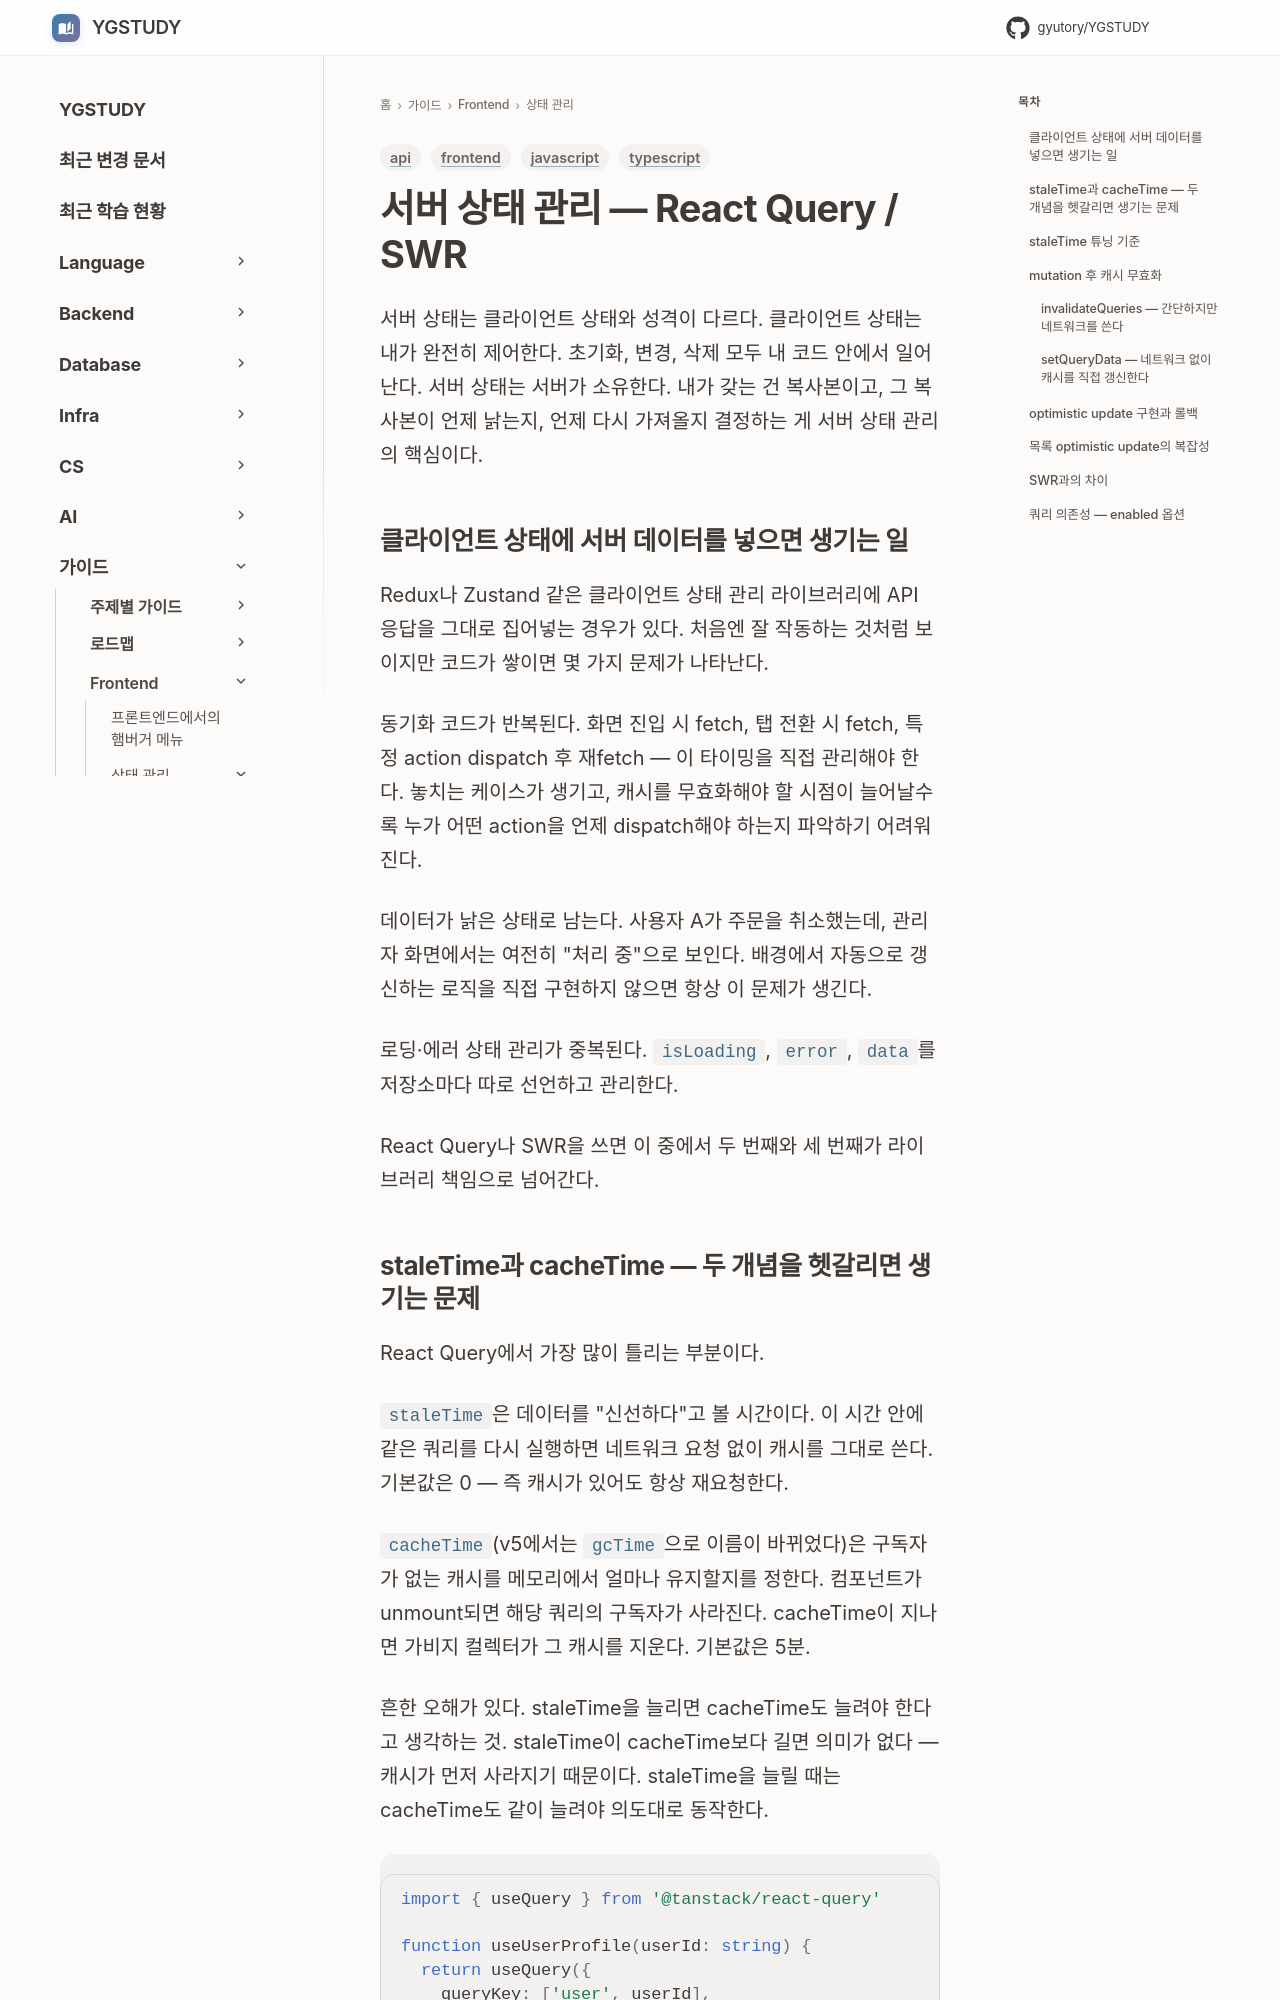

repository: GYUTORY/YGSTUDY · page: Frontend/State_Management/Server_State/index.html · generator: mkdocs

---
title: 서버 상태 관리 — React Query / SWR
tags: [frontend, javascript, typescript, api]
updated: 2026-08-26
---

# 서버 상태 관리 — React Query / SWR

서버 상태는 클라이언트 상태와 성격이 다르다. 클라이언트 상태는 내가 완전히 제어한다. 초기화, 변경, 삭제 모두 내 코드 안에서 일어난다. 서버 상태는 서버가 소유한다. 내가 갖는 건 복사본이고, 그 복사본이 언제 낡는지, 언제 다시 가져올지 결정하는 게 서버 상태 관리의 핵심이다.

## 클라이언트 상태에 서버 데이터를 넣으면 생기는 일

Redux나 Zustand 같은 클라이언트 상태 관리 라이브러리에 API 응답을 그대로 집어넣는 경우가 있다. 처음엔 잘 작동하는 것처럼 보이지만 코드가 쌓이면 몇 가지 문제가 나타난다.

동기화 코드가 반복된다. 화면 진입 시 fetch, 탭 전환 시 fetch, 특정 action dispatch 후 재fetch — 이 타이밍을 직접 관리해야 한다. 놓치는 케이스가 생기고, 캐시를 무효화해야 할 시점이 늘어날수록 누가 어떤 action을 언제 dispatch해야 하는지 파악하기 어려워진다.

데이터가 낡은 상태로 남는다. 사용자 A가 주문을 취소했는데, 관리자 화면에서는 여전히 "처리 중"으로 보인다. 배경에서 자동으로 갱신하는 로직을 직접 구현하지 않으면 항상 이 문제가 생긴다.

로딩·에러 상태 관리가 중복된다. `isLoading`, `error`, `data`를 저장소마다 따로 선언하고 관리한다.

React Query나 SWR을 쓰면 이 중에서 두 번째와 세 번째가 라이브러리 책임으로 넘어간다.
